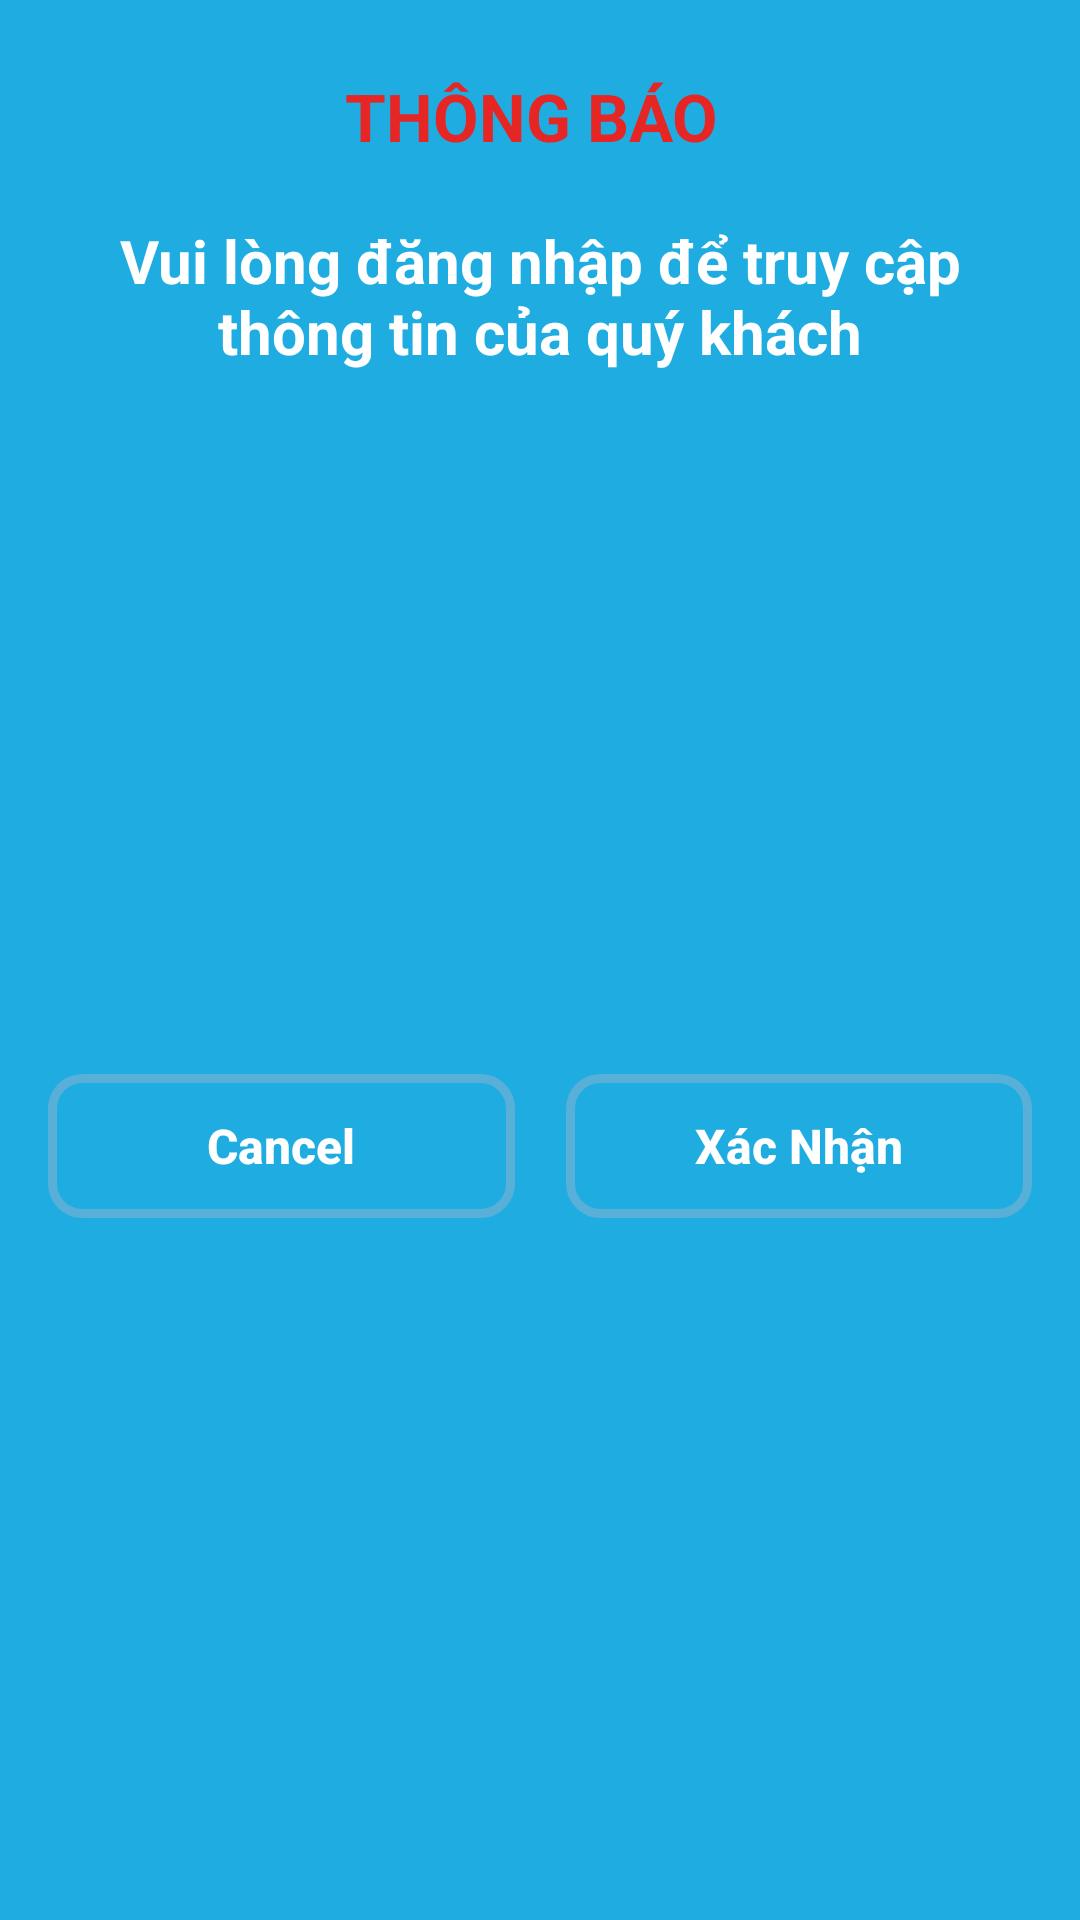

Write the Android layout XML for this screen, with the resource values it uses.
<!-- AndroidManifest.xml: application theme Theme.UserWarranty -->
<!-- res/layout/dialog_login.xml -->
<?xml version="1.0" encoding="utf-8"?>
<androidx.constraintlayout.widget.ConstraintLayout xmlns:android="http://schemas.android.com/apk/res/android"
    xmlns:app="http://schemas.android.com/apk/res-auto"
    xmlns:tools="http://schemas.android.com/tools"
    android:layout_width="match_parent"
    android:layout_height="wrap_content"
    android:background="#1FACE1"
    >


    <ImageView
        android:id="@+id/imageView"
        android:layout_width="wrap_content"
        android:layout_height="wrap_content"
        android:layout_marginStart="8dp"
        android:layout_marginTop="16dp"
        android:layout_marginEnd="8dp"
        app:layout_constraintEnd_toEndOf="parent"
        app:layout_constraintStart_toStartOf="parent"
        app:layout_constraintTop_toTopOf="parent"
        />

    <TextView
        android:id="@+id/textView"
        android:layout_width="wrap_content"
        android:layout_height="wrap_content"
        android:layout_marginStart="8dp"
        android:layout_marginTop="8dp"
        android:layout_marginEnd="8dp"
        android:textStyle="bold"

        android:text="THÔNG BÁO "
        android:textColor="#E62525"
        android:textSize="22dp"
        app:layout_constraintEnd_toEndOf="parent"
        app:layout_constraintStart_toStartOf="parent"
        app:layout_constraintTop_toBottomOf="@+id/imageView" />

    <TextView
        android:id="@+id/textView2"
        android:layout_width="0dp"
        android:layout_height="wrap_content"
        android:layout_marginStart="16dp"
        android:layout_marginEnd="16dp"
        android:layout_marginTop="20dp"
        android:textSize="20dp"
        android:textColor="@color/white"
        android:textStyle="bold"
        android:text="Vui lòng đăng nhập để truy cập thông tin của quý khách"
        android:textAlignment="center"
        app:layout_constraintEnd_toEndOf="parent"
        app:layout_constraintStart_toStartOf="parent"
        app:layout_constraintTop_toBottomOf="@+id/textView" />

    <View
        android:id="@+id/divider"
        android:layout_width="1dp"
        android:layout_height="0dp"
        app:layout_constraintBottom_toBottomOf="parent"
        app:layout_constraintEnd_toEndOf="parent"
        app:layout_constraintStart_toStartOf="parent"
        app:layout_constraintTop_toBottomOf="@+id/textView2" />

    <Button
        android:id="@+id/btn_cancel"
        android:layout_width="0dp"
        android:layout_height="wrap_content"
        android:layout_marginStart="16dp"
        android:layout_marginTop="16dp"
        android:layout_marginEnd="8dp"
        android:layout_marginBottom="16dp"
        android:background="@drawable/round_corner"
        android:stateListAnimator="@null"
        android:text="Cancel"
        android:textStyle="bold"
        android:textSize="16dp"
        android:textAllCaps="false"
        android:textColor="@android:color/white"
        app:layout_constraintBottom_toBottomOf="parent"
        app:layout_constraintEnd_toStartOf="@+id/divider"
        app:layout_constraintStart_toStartOf="parent"
        app:layout_constraintTop_toBottomOf="@+id/textView2" />

    <Button
        android:id="@+id/btn_okay"
        android:layout_width="0dp"
        android:layout_height="wrap_content"
        android:layout_marginStart="8dp"
        android:layout_marginTop="16dp"
        android:layout_marginEnd="16dp"
        android:layout_marginBottom="16dp"
        android:background="@drawable/round_corner"
        android:stateListAnimator="@null"
        android:text="Xác Nhận"
        android:textStyle="bold"
        android:textSize="16dp"
        android:textAllCaps="false"
        android:textColor="@android:color/white"
        app:layout_constraintBottom_toBottomOf="parent"
        app:layout_constraintEnd_toEndOf="parent"
        app:layout_constraintStart_toEndOf="@+id/divider"
        app:layout_constraintTop_toBottomOf="@+id/textView2" />
</androidx.constraintlayout.widget.ConstraintLayout>
<!-- resources referenced by this layout -->
<resources>
  <color name="white">#FFFFFFFF</color>
  <!-- drawable round_corner (drawable) -->
  <?xml version="1.0" encoding="utf-8"?>
  <shape xmlns:android="http://schemas.android.com/apk/res/android"
      android:shape="rectangle">
      <corners android:radius="10dp"/>
      <stroke android:width="3dp" android:color="@color/corner"/>
  </shape>
  <style name="Theme.UserWarranty" parent="Theme.MaterialComponents.DayNight.NoActionBar">
          
          <item name="colorPrimary">@color/purple_500</item>
          <item name="colorPrimaryVariant">@color/purple_700</item>
          <item name="colorOnPrimary">@color/white</item>
          
          <item name="colorSecondary">@color/teal_200</item>
          <item name="colorSecondaryVariant">@color/teal_700</item>
          <item name="colorOnSecondary">@color/black</item>
          
          <item name="android:statusBarColor">?attr/colorPrimaryVariant</item>
          
      </style>
  <color name="corner">#58B0D8</color>
  <color name="purple_500">#83E37D</color>
  <color name="purple_700">#FF3700B3</color>
  <color name="teal_200">#FF03DAC5</color>
  <color name="teal_700">#FF018786</color>
  <color name="black">#FF000000</color>
</resources>
